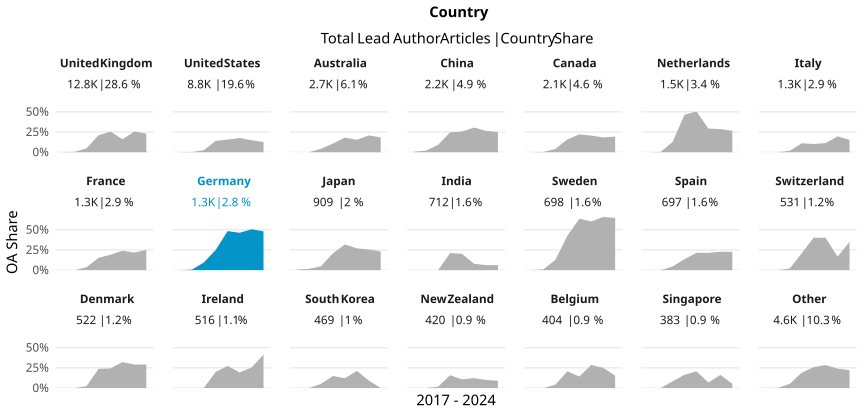

Source data for this figure (header and first rows):
country_name_fct, cr_year, articles, cc_total, prop
United Kingdom, '17, 1650, 4, 0.002424
United Kingdom, '18, 1666, 8, 0.004802
United Kingdom, '19, 2054, 100, 0.04869
United Kingdom, '20, 2014, 424, 0.2105
United Kingdom, '21, 1642, 421, 0.2564
United Kingdom, '22, 1934, 310, 0.1603
United Kingdom, '23, 1250, 321, 0.2568
United Kingdom, '24, 618, 142, 0.2298
United States, '17, 1165, 1, 8.583690987124463e-4
United States, '18, 1089, 2, 0.001837
United States, '19, 1171, 30, 0.02562
United States, '20, 1521, 214, 0.1407
United States, '21, 1306, 204, 0.1562
United States, '22, 1052, 186, 0.1768
United States, '23, 989, 147, 0.1486
United States, '24, 525, 66, 0.1257
Australia, '17, 471, 0, 0
Australia, '18, 431, 0, 0
Australia, '19, 441, 19, 0.04308
Australia, '20, 401, 43, 0.1072
Australia, '21, 298, 54, 0.1812
Australia, '22, 233, 36, 0.1545
Australia, '23, 298, 62, 0.2081
Australia, '24, 153, 28, 0.183
China, '17, 156, 1, 0.00641
China, '18, 235, 5, 0.02128
China, '19, 314, 29, 0.09236
China, '20, 409, 101, 0.2469
China, '21, 301, 77, 0.2558
China, '22, 278, 85, 0.3058
China, '23, 299, 79, 0.2642
China, '24, 204, 51, 0.25
Canada, '17, 371, 0, 0
Canada, '18, 245, 1, 0.004082
Canada, '19, 288, 12, 0.04167
Canada, '20, 322, 51, 0.1584
Canada, '21, 244, 54, 0.2213
Canada, '22, 252, 52, 0.2063
Canada, '23, 223, 41, 0.1839
Canada, '24, 119, 23, 0.1933
Netherlands, '17, 258, 0, 0
Netherlands, '18, 226, 1, 0.004425
Netherlands, '19, 229, 29, 0.1266
Netherlands, '20, 198, 92, 0.4646
Netherlands, '21, 212, 107, 0.5047
Netherlands, '22, 188, 55, 0.2926
Netherlands, '23, 129, 37, 0.2868
Netherlands, '24, 68, 18, 0.2647
Italy, '17, 151, 0, 0
Italy, '18, 168, 0, 0
Italy, '19, 166, 3, 0.01807
Italy, '20, 315, 35, 0.1111
Italy, '21, 166, 17, 0.1024
Italy, '22, 159, 18, 0.1132
Italy, '23, 117, 23, 0.1966
Italy, '24, 72, 11, 0.1528
France, '17, 177, 0, 0
France, '18, 183, 0, 0
France, '19, 193, 7, 0.03627
France, '20, 244, 37, 0.1516
... 108 more rows
